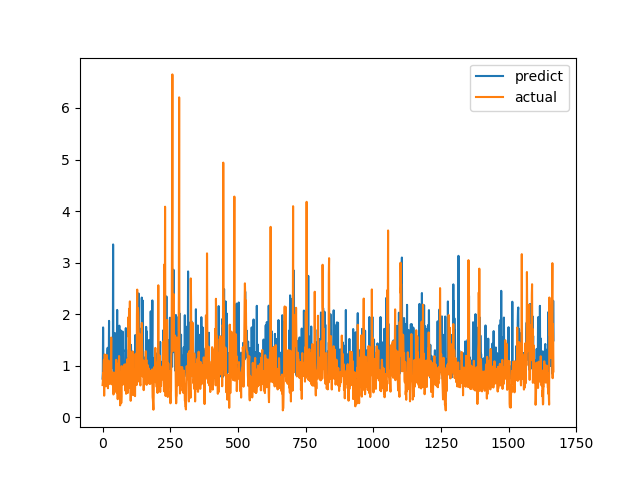

Data behind this chart, as committed beside it:
predict, actual
0.7492, 0.6238
0.8562, 0.6915
1.743, 0.8558
1.101, 0.7094
0.8473, 1.015
0.9006, 1.116
0.9229, 0.4183
0.937, 1.002
0.9646, 1.219
0.8576, 1.143
1.123, 0.6528
1.003, 0.6747
1.009, 0.601
0.995, 0.6695
1.05, 0.6538
0.9301, 0.7814
0.9488, 1.206
0.9925, 0.8469
1.292, 0.8286
1.348, 0.6482
1.082, 0.5624
1.234, 0.7183
0.9276, 1.1
1.032, 0.9542
1.869, 0.729
0.8498, 0.6694
1.063, 0.8631
1.01, 0.6465
0.8499, 0.8223
0.9551, 0.9236
0.9138, 0.8301
0.8185, 1.067
0.7964, 1.546
1.007, 0.6827
0.9558, 0.6386
1.066, 0.6464
1.055, 0.6881
1.103, 0.7274
0.9666, 0.65
3.353, 0.8694
1.075, 0.4409
1.067, 0.4519
0.8131, 0.7575
0.9589, 0.4952
1.635, 0.6851
0.9161, 0.7244
0.7942, 0.8654
0.9558, 0.74
1.046, 0.8071
0.8735, 0.8204
0.8477, 1.114
0.9892, 1.109
1.639, 0.4751
1.388, 1.039
2.082, 0.9458
1.199, 0.7878
1.083, 0.3505
1.658, 0.9368
0.9707, 0.9868
1.083, 0.647
... 1,607 more rows
